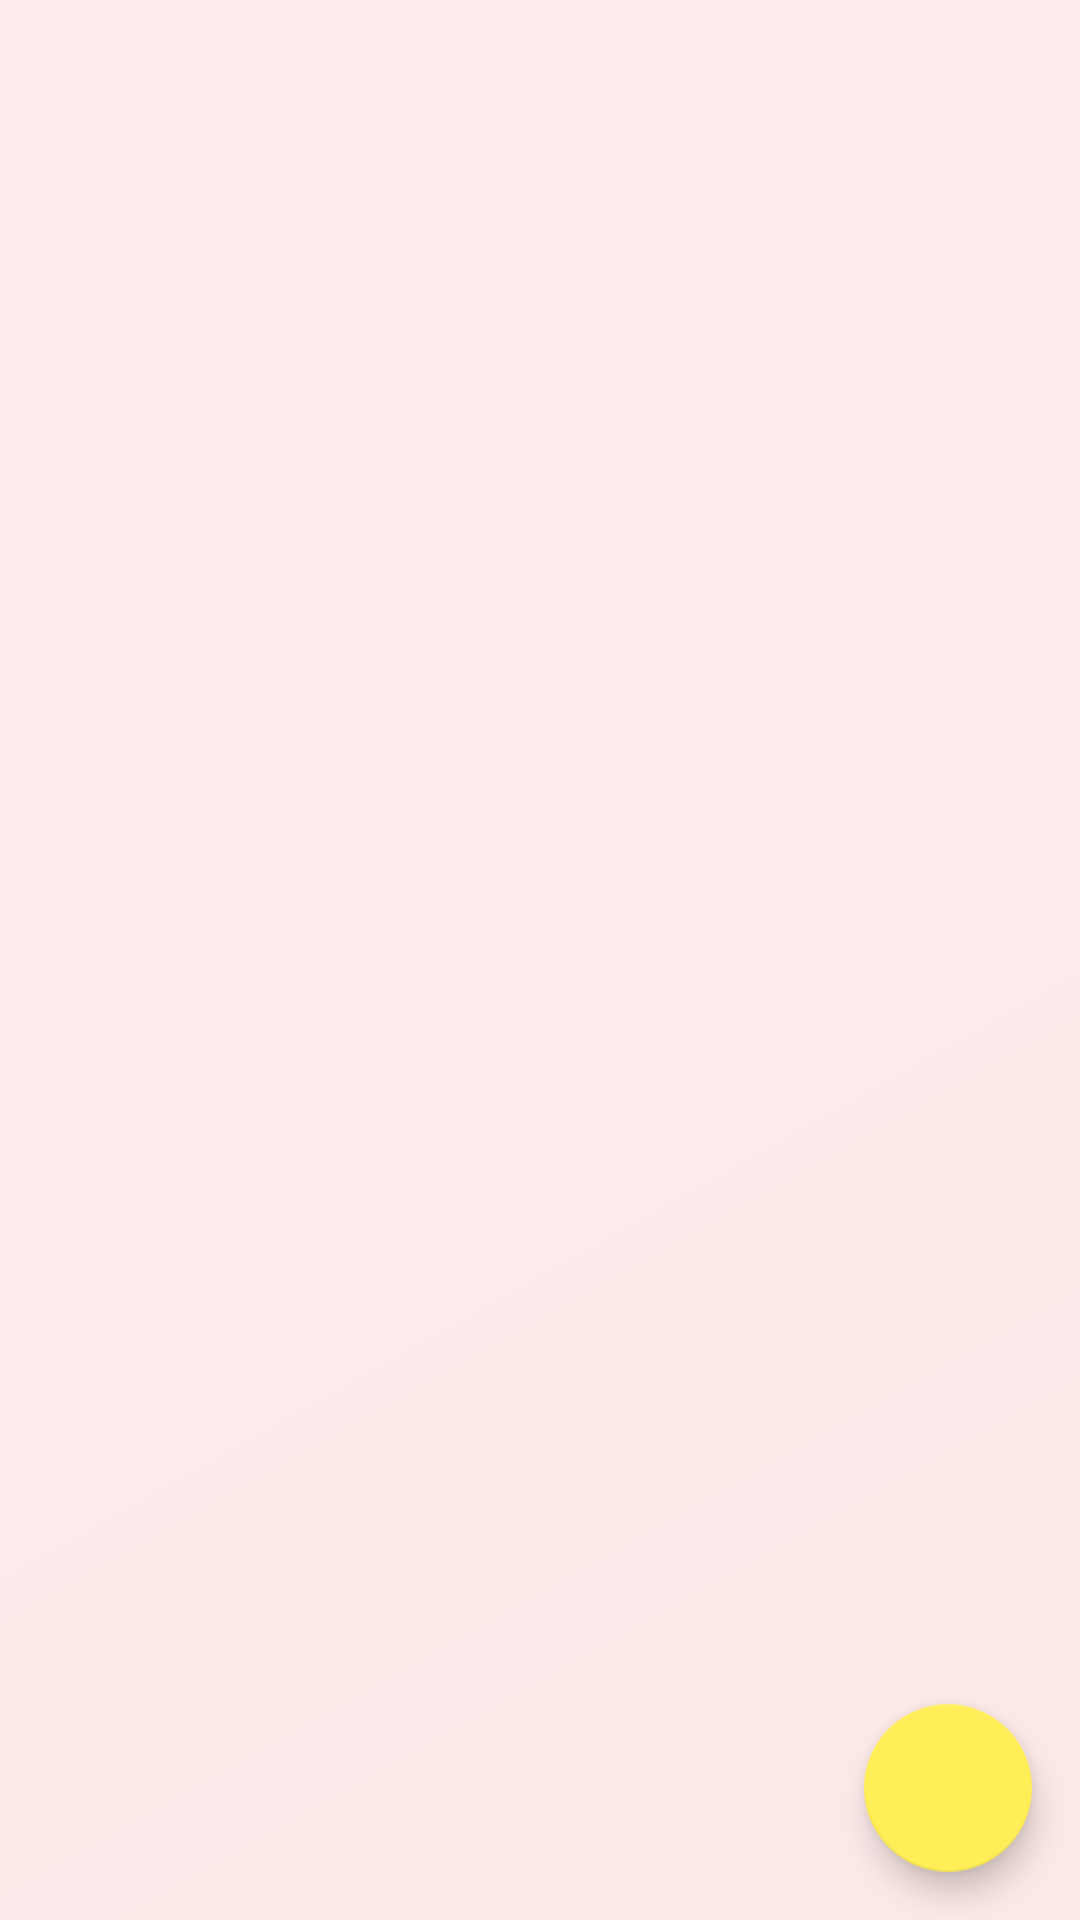

Layout XML and referenced resources for this Android screen:
<!-- AndroidManifest.xml: application theme AppTheme -->
<!-- res/layout/fragment_refueling.xml -->
<?xml version="1.0" encoding="utf-8"?>
<layout xmlns:android="http://schemas.android.com/apk/res/android"
    xmlns:app="http://schemas.android.com/apk/res-auto"
    xmlns:tools="http://schemas.android.com/tools">

    <data>

        <variable
            name="carViewModel"
            type="com.myniprojects.fuelmanager.ui.refueling.RefuelingFragmentVM" />
    </data>


    <androidx.constraintlayout.widget.ConstraintLayout
        android:background="@drawable/app_background"
        android:layout_width="match_parent"
        android:layout_height="match_parent"
        android:orientation="vertical"
        tools:context=".ui.car.CarFragment">

        <FrameLayout
            android:id="@+id/fragmentCarInfo"
            android:layout_width="match_parent"
            android:layout_height="wrap_content"
            app:layout_constraintEnd_toEndOf="parent"
            app:layout_constraintStart_toStartOf="parent"
            app:layout_constraintTop_toTopOf="parent" />


        <androidx.recyclerview.widget.RecyclerView
            android:id="@+id/recViewRefueling"
            android:layout_width="match_parent"
            android:layout_height="0dp"
            android:paddingStart="1dp"
            android:paddingEnd="1dp"
            app:layoutManager="androidx.recyclerview.widget.LinearLayoutManager"
            app:layout_constraintBottom_toBottomOf="parent"
            app:layout_constraintStart_toStartOf="parent"
            app:layout_constraintTop_toBottomOf="@+id/fragmentCarInfo"
            app:layout_constraintVertical_bias="0.0" />

        <com.google.android.material.floatingactionbutton.FloatingActionButton
            android:id="@+id/butAddRefueling"
            android:layout_width="wrap_content"
            android:layout_height="wrap_content"
            android:layout_margin="16dp"
            android:src="@drawable/plus"
            app:layout_constraintBottom_toBottomOf="parent"
            app:layout_constraintEnd_toEndOf="parent" />


    </androidx.constraintlayout.widget.ConstraintLayout>

</layout>
<!-- resources referenced by this layout -->
<resources>
  <!-- drawable app_background (drawable) -->
  <?xml version="1.0" encoding="utf-8"?>
  <shape xmlns:android="http://schemas.android.com/apk/res/android"
      android:shape="rectangle">
  
      <gradient
          android:angle="135"
          android:endColor="@color/app_back_top"
          android:startColor="@color/app_back_bottom"
          android:type="linear" />
  
  </shape>
  <style name="AppTheme" parent="Theme.AppCompat.DayNight">
          <item name="colorPrimary">@color/colorPrimary</item>
          <item name="colorPrimaryDark">@color/colorPrimaryDark</item>
          <item name="colorAccent">@color/colorAccent</item>
          <item name="android:textColor">@color/menuTextColor</item>
          <item name="android:itemBackground">@color/menuTextBackground</item>
          <item name="android:navigationBarColor">@color/action_bar_color</item>
          <item name="android:textColorPrimary">@color/text_fragment_name</item>
  
          
          <item name="colorControlActivated">@color/new_car_cursor</item>
  
  
      </style>
  <color name="app_back_top">#FFEBEE</color>
  <color name="app_back_bottom">#FBE9E7</color>
  
      // date picker dialog dialog
  <color name="colorPrimary">#951B1B</color>
  <color name="colorPrimaryDark">#711919</color>
  <color name="colorAccent">#FFEE58</color>
  <color name="menuTextColor">#222020</color>
  <color name="menuTextBackground">#FF5252</color>
  
      // new car dialog
  <color name="action_bar_color">#711919</color>
  <color name="text_fragment_name">#FFFFFF</color>
  <color name="new_car_cursor">#951B1B</color>
  
      // refueling recycler
</resources>
